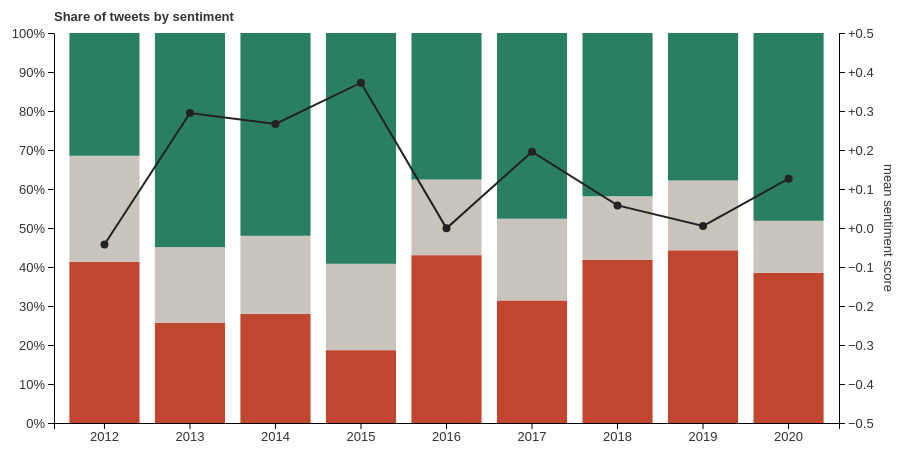
D3 v7 page, settled after 480 driven frames (8 s of simulated time); the page loaded 1 data file(s).


// ── lab4.js
const SENTIMENTS = ["Negative", "Neutral", "Positive"];

const COLORS = {
  Negative: "#c1462f",
  Neutral: "#c9c4bc",
  Positive: "#2a7f62"
};

const MIN_TWEETS_PER_YEAR = 15;

const WIDTH = 900;
const HEIGHT = 470;
const MARGIN = { top: 30, right: 60, bottom: 50, left: 55 };

const innerWidth = WIDTH - MARGIN.left - MARGIN.right;
const innerHeight = HEIGHT - MARGIN.top - MARGIN.bottom;

async function loadData() {
  return await d3.csv(
    "../data/lab4_clean_tweets.csv",
    d => ({
      tweet_id: d.tweet_id,
      year: Number(d.year),
      platform: d.platform,
      text: d.text,
      likes: Number(d.likes),
      retweets: Number(d.retweets),
      sentiment: d.sentiment,
      sentiment_score: Number(d.sentiment_score)
    })
  );
}

function summarize(tweets) {

  const byYear = d3.group(tweets, d => d.year);

  return Array.from(byYear)
    .filter(([, rows]) => rows.length >= MIN_TWEETS_PER_YEAR)
    .map(([year, rows]) => {

      const counts = d3.rollup(rows, v => v.length, d => d.sentiment);

      const row = {
        year: year,
        total: rows.length,
        meanScore: d3.mean(rows, d => d.sentiment_score)
      };

      SENTIMENTS.forEach(sentiment => {
        row[sentiment] = (counts.get(sentiment) ?? 0) / rows.length;
        row[`${sentiment}_count`] = counts.get(sentiment) ?? 0;
      });

      return row;
    })
    .sort((a, b) => d3.ascending(a.year, b.year));
}

const svg = d3.select("#chart")
  .append("svg")
  .attr("viewBox", `0 0 ${WIDTH} ${HEIGHT}`)
  .attr("width", WIDTH)
  .attr("height", HEIGHT);

const plot = svg.append("g")
  .attr("transform", `translate(${MARGIN.left}, ${MARGIN.top})`);

const barsLayer = plot.append("g");
const lineLayer = plot.append("g");

const xAxisGroup = plot.append("g")
  .attr("transform", `translate(0, ${innerHeight})`);

const yAxisGroup = plot.append("g");

const scoreAxisGroup = plot.append("g")
  .attr("transform", `translate(${innerWidth}, 0)`);

plot.append("text")
  .attr("x", 0)
  .attr("y", -12)
  .attr("font-weight", "bold")
  .text("Share of tweets by sentiment");

plot.append("text")
  .attr("transform", `translate(${innerWidth + 45}, ${innerHeight / 2}) rotate(90)`)
  .attr("text-anchor", "middle")
  .attr("fill", "#555")
  .text("mean sentiment score");

const x = d3.scaleBand()
  .range([0, innerWidth])
  .padding(0.18);

const y = d3.scaleLinear()
  .domain([0, 1])
  .range([innerHeight, 0]);

const scoreScale = d3.scaleLinear()
  .domain([-0.5, 0.5])
  .range([innerHeight, 0]);

const tooltip = d3.select("body")
  .append("div")
  .attr("class", "tooltip")
  .style("opacity", 0);

function showTooltip(event, html) {
  tooltip.html(html)
    .style("left", `${event.pageX + 14}px`)
    .style("top", `${event.pageY - 12}px`)
    .transition()
    .duration(100)
    .style("opacity", 1);
}

function hideTooltip() {
  tooltip.transition().duration(150).style("opacity", 0);
}

function draw(summary) {

  x.domain(summary.map(d => d.year));

  const stacked = d3.stack().keys(SENTIMENTS)(summary);

  barsLayer.selectAll("g.series")
    .data(stacked, series => series.key)
    .join("g")
    .attr("class", "series")
    .attr("fill", series => COLORS[series.key])
    .selectAll("rect")
    .data(
      series => series.map(d => ({ ...d, key: series.key })),
      d => d.data.year
    )
    .join(
      enter => enter.append("rect")
        .attr("x", d => x(d.data.year))
        .attr("width", x.bandwidth())
        .attr("y", innerHeight)
        .attr("height", 0),
      update => update
    )
    .on("mousemove", (event, d) => {
      const share = d3.format(".0%")(d.data[d.key]);
      showTooltip(
        event,
        `<strong>${d.data.year}</strong><br>` +
        `${d.key}: ${d.data[`${d.key}_count`]} tweets (${share})<br>` +
        `${d.data.total} tweets that year`
      );
    })
    .on("mouseleave", hideTooltip)
    .transition()
    .duration(600)
    .attr("x", d => x(d.data.year))
    .attr("width", x.bandwidth())
    .attr("y", d => y(d[1]))
    .attr("height", d => y(d[0]) - y(d[1]));

  const line = d3.line()
    .x(d => x(d.year) + x.bandwidth() / 2)
    .y(d => scoreScale(d.meanScore));

  lineLayer.selectAll("path.score-line")
    .data([summary])
    .join("path")
    .attr("class", "score-line")
    .attr("fill", "none")
    .attr("stroke", "#222")
    .attr("stroke-width", 2)
    .transition()
    .duration(600)
    .attr("d", line);

  lineLayer.selectAll("circle.score-dot")
    .data(summary, d => d.year)
    .join("circle")
    .attr("class", "score-dot")
    .attr("r", 4)
    .attr("fill", "#222")
    .on("mousemove", (event, d) => {
      showTooltip(
        event,
        `<strong>${d.year}</strong><br>` +
        `mean sentiment score: ${d3.format("+.3f")(d.meanScore)}`
      );
    })
    .on("mouseleave", hideTooltip)
    .transition()
    .duration(600)
    .attr("cx", d => x(d.year) + x.bandwidth() / 2)
    .attr("cy", d => scoreScale(d.meanScore));

  xAxisGroup.call(d3.axisBottom(x).tickFormat(d3.format("d")));

  yAxisGroup.call(d3.axisLeft(y).tickFormat(d3.format(".0%")));
  scoreAxisGroup.call(d3.axisRight(scoreScale).tickFormat(d3.format("+.1f")));
}

function drawLegend() {

  const legend = d3.select("#legend");

  legend.selectAll("span.key")
    .data(SENTIMENTS)
    .join("span")
    .attr("class", "key")
    .html(d => `<i style="background:${COLORS[d]}"></i>${d}`);

  legend.append("span")
    .attr("class", "key")
    .html('<i class="line-key"></i>Mean sentiment score');
}

async function start() {

  const tweets = await loadData();

  const platforms = Array.from(
    d3.rollup(tweets, v => v.length, d => d.platform)
  )
    .filter(([, count]) => count >= 100)
    .sort((a, b) => d3.descending(a[1], b[1]))
    .map(([platform]) => platform);

  const options = ["All devices", ...platforms];

  let selected = "All devices";

  function update() {
    const filtered = selected === "All devices"
      ? tweets
      : tweets.filter(d => d.platform === selected);

    const summary = summarize(filtered);
    const charted = d3.sum(summary, d => d.total);

    d3.select("#tweet-count")
      .text(
        `${charted} tweets, ${summary[0].year}\u2013` +
        `${summary[summary.length - 1].year}`
      );

    draw(summary);
  }

  d3.select("#controls")
    .selectAll("button")
    .data(options)
    .join("button")
    .attr("class", d => d === selected ? "active" : null)
    .text(d => d)
    .on("click", function(event, d) {
      selected = d;
      d3.select("#controls")
        .selectAll("button")
        .attr("class", option => option === selected ? "active" : null);
      update();
    });

  drawLegend();
  update();
}

start();


### data: ../data/lab4_clean_tweets.csv
tweet_id, created_at, date, year, month, hour, weekday, platform, device, text, likes, retweets, sentiment_negative, sentiment_neutral, sentiment_positive, sentiment_score, sentiment
154952126567694337, 2012-01-05 15:47:20, 2012-01-05, 2012, 2012-01, 15, Thursday, Web, Twitter Web Client, """Obama's plan to have Russia stand up …, 176, 184, 0.9351, 0.05935, 0.005588, -0.9295, Negative
155014799909064704, 2012-01-05 19:56:22, 2012-01-05, 2012, 2012-01, 19, Thursday, Web, Twitter Web Client, President @BarackObama's vacation is cos…, 684, 1541, 0.9013, 0.08485, 0.01384, -0.8875, Negative
156398048526868480, 2012-01-09 15:32:55, 2012-01-09, 2012, 2012-01, 15, Monday, Web, Twitter Web Client, Be sure to watch my interview on @Gretaw…, 8, 22, 0.002489, 0.5034, 0.4942, 0.4917, Neutral
157930590560194560, 2012-01-13 21:02:41, 2012-01-13, 2012, 2012-01, 21, Friday, Web, Twitter Web Client, Newly released documents show Geithner t…, 11, 67, 0.3324, 0.6231, 0.04446, -0.288, Neutral
159772392590295040, 2012-01-18 23:01:21, 2012-01-18, 2012, 2012-01, 23, Wednesday, Other, TwitLonger Beta, “China presents three big threats to the…, 29, 78, 0.7644, 0.2251, 0.01051, -0.7539, Negative
160415176754081792, 2012-01-20 17:35:33, 2012-01-20, 2012, 2012-01, 17, Friday, Other, TwitLonger Beta, """In all my years in business and parti…, 20, 106, 0.3364, 0.5528, 0.1108, -0.2256, Neutral
161476612582412289, 2012-01-23 15:53:19, 2012-01-23, 2012, 2012-01, 15, Monday, Web, Twitter Web Client, My @Newsmax_Media interview from Friday …, 5, 19, 0.03857, 0.9094, 0.05206, 0.01349, Neutral
162248868459851776, 2012-01-25 19:01:59, 2012-01-25, 2012, 2012-01, 19, Wednesday, Web, Twitter Web Client, "Tom Brokaw keeps calling Mitt Romney ""…, 10, 71, 0.8331, 0.1597, 0.007123, -0.826, Negative
166550944002220032, 2012-02-06 15:56:54, 2012-02-06, 2012, 2012-02, 15, Monday, Web, Twitter Web Client, Congrats @MittRomney on a huge NV victor…, 19, 141, 0.002199, 0.01656, 0.9812, 0.979, Positive
167324581118488579, 2012-02-08 19:11:03, 2012-02-08, 2012, 2012-02, 19, Wednesday, Web, Twitter Web Client, I see my friend @FlaGovScott is speaking…, 3, 15, 0.003069, 0.01206, 0.9849, 0.9818, Positive
167327747625066497, 2012-02-08 19:23:38, 2012-02-08, 2012, 2012-02, 19, Wednesday, Other, TwitLonger Beta, @bats67 As a parent, education has a hig…, 1, 6, 0.004615, 0.02056, 0.9748, 0.9702, Positive
168064739690295296, 2012-02-10 20:12:11, 2012-02-10, 2012, 2012-02, 20, Friday, Web, Twitter Web Client, @MittRomney will give a great speech at …, 4, 33, 0.01144, 0.08838, 0.9002, 0.8887, Positive
169089903173439488, 2012-02-13 16:05:49, 2012-02-13, 2012, 2012-02, 16, Monday, Web, Twitter Web Client, Whitney Houston was a great friend and a…, 25, 109, 0.0374, 0.09653, 0.8661, 0.8287, Positive
169854622117265408, 2012-02-15 18:44:32, 2012-02-15, 2012, 2012-02, 18, Wednesday, Web, Twitter Web Client, Flattering. Over 500 upset people called…, 31, 70, 0.7488, 0.1947, 0.05646, -0.6924, Negative
174911009042079744, 2012-02-29 17:36:48, 2012-02-29, 2012, 2012-02, 17, Wednesday, Web, Twitter Web Client, After Super Tuesday, every GOP candidate…, 6, 45, 0.6989, 0.2816, 0.01945, -0.6794, Negative
174960819795267584, 2012-02-29 20:54:44, 2012-02-29, 2012, 2012-02, 20, Wednesday, Other, TwitLonger Beta, """Imagine how much stronger economic sh…, 10, 69, 0.01829, 0.5291, 0.4527, 0.4344, Neutral
178120715575369728, 2012-03-09 14:11:02, 2012-03-09, 2012, 2012-03, 14, Friday, Web, Twitter Web Client, The only candidate who can get 1145 dele…, 15, 123, 0.2934, 0.6074, 0.09926, -0.1941, Neutral
180284502147469312, 2012-03-15 13:29:09, 2012-03-15, 2012, 2012-03, 13, Thursday, Other, TwitLonger Beta, """The illegal immigrant crime problem i…, 40, 96, 0.6763, 0.3078, 0.01586, -0.6605, Negative
182122995031089152, 2012-03-20 15:14:40, 2012-03-20, 2012, 2012-03, 15, Tuesday, Web, Twitter Web Client, I am deeply disturbed by what I have rea…, 56, 311, 0.87, 0.1203, 0.009607, -0.8604, Negative
183218442365706241, 2012-03-23 15:47:35, 2012-03-23, 2012, 2012-03, 15, Friday, Other, TwitLonger Beta, The Chinese want to steal our jobs and t…, 10, 58, 0.7777, 0.2118, 0.01047, -0.7673, Negative
183254512335724544, 2012-03-23 18:10:55, 2012-03-23, 2012, 2012-03, 18, Friday, Web, Twitter Web Client, He @BarackObama is incapable of admittin…, 26, 185, 0.9435, 0.05015, 0.00637, -0.9371, Negative
187229181044723712, 2012-04-03 17:24:49, 2012-04-03, 2012, 2012-04, 17, Tuesday, Web, Twitter Web Client, My #TrumpTuesday @SquawkCNBC interview d…, 7, 13, 0.007534, 0.9169, 0.0756, 0.06806, Neutral
190167442809565184, 2012-04-11 20:00:26, 2012-04-11, 2012, 2012-04, 20, Wednesday, Web, Twitter Web Client, I developed the Wollman Rink under budge…, 7, 30, 0.1121, 0.5107, 0.3772, 0.2651, Neutral
194486167251591168, 2012-04-23 18:01:30, 2012-04-23, 2012, 2012-04, 18, Monday, Web, Twitter Web Client, "Via @BBCNews, ""Trump begins renewables…, 5, 15, 0.009589, 0.9365, 0.05395, 0.04436, Neutral
195176395364761600, 2012-04-25 15:44:13, 2012-04-25, 2012, 2012-04, 15, Wednesday, Other, TwitLonger Beta, """The fact is, right now and for the fo…, 16, 98, 0.4883, 0.4775, 0.03415, -0.4542, Negative
197769080843939840, 2012-05-02 19:26:37, 2012-05-02, 2012, 2012-05, 19, Wednesday, Web, Twitter Web Client, Snowboarder/Skateboarder @Shaun_White st…, 10, 24, 0.003305, 0.7808, 0.2159, 0.2126, Neutral
198505316290281474, 2012-05-04 20:12:10, 2012-05-04, 2012, 2012-05, 20, Friday, Other, TwitLonger Beta, According to @BarackObama the War on Ter…, 13, 53, 0.312, 0.6505, 0.03749, -0.2745, Neutral
199317812416745474, 2012-05-07 02:00:44, 2012-05-07, 2012, 2012-05, 2, Monday, Web, Twitter Web Client, #CelebrityApprentice @arsenioofficial “t…, 2, 20, 0.7086, 0.2673, 0.02408, -0.6845, Negative
199329010474426368, 2012-05-07 02:45:14, 2012-05-07, 2012, 2012-05, 2, Monday, Web, Twitter Web Client, #CelebrityApprentice Listening to the ad…, 8, 31, 0.005159, 0.4359, 0.5589, 0.5537, Positive
… [head cut at 6 KiB]